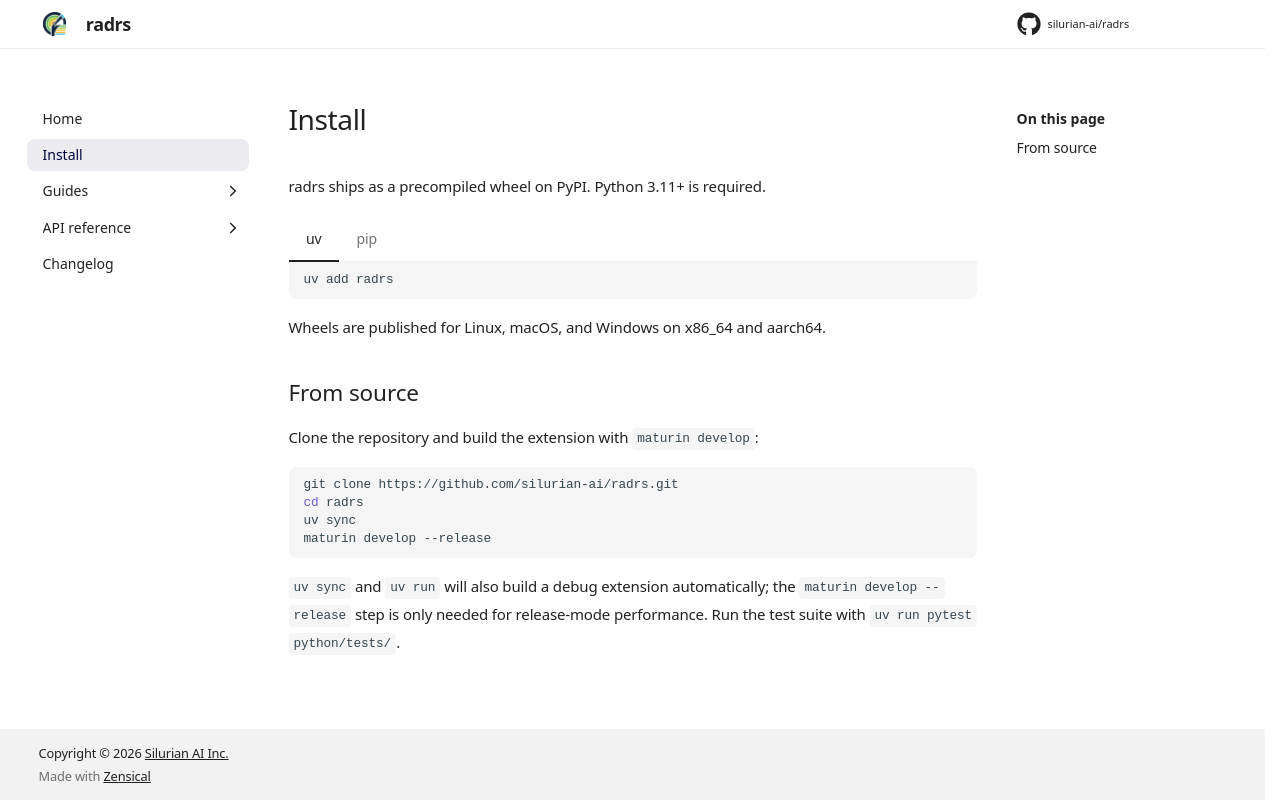

repository: silurian-ai/radrs · page: 0.3/install/index.html · generator: mkdocs

# Install

radrs ships as a precompiled wheel on PyPI. Python 3.12+ is required.

=== "uv"

    ```bash
    uv add radrs
    ```

=== "pip"

    ```bash
    pip install radrs
    ```

Wheels are published for Linux, macOS, and Windows on x86_64 and aarch64.

## From source

Clone the repository and build the extension with `maturin develop`:

```bash
git clone https://github.com/silurian-ai/radrs.git
cd radrs
uv sync
maturin develop --release
```

`uv sync` and `uv run` will also build a debug extension automatically; the
`maturin develop --release` step is only needed for release-mode performance.
Run the test suite with `uv run pytest python/tests/`.
